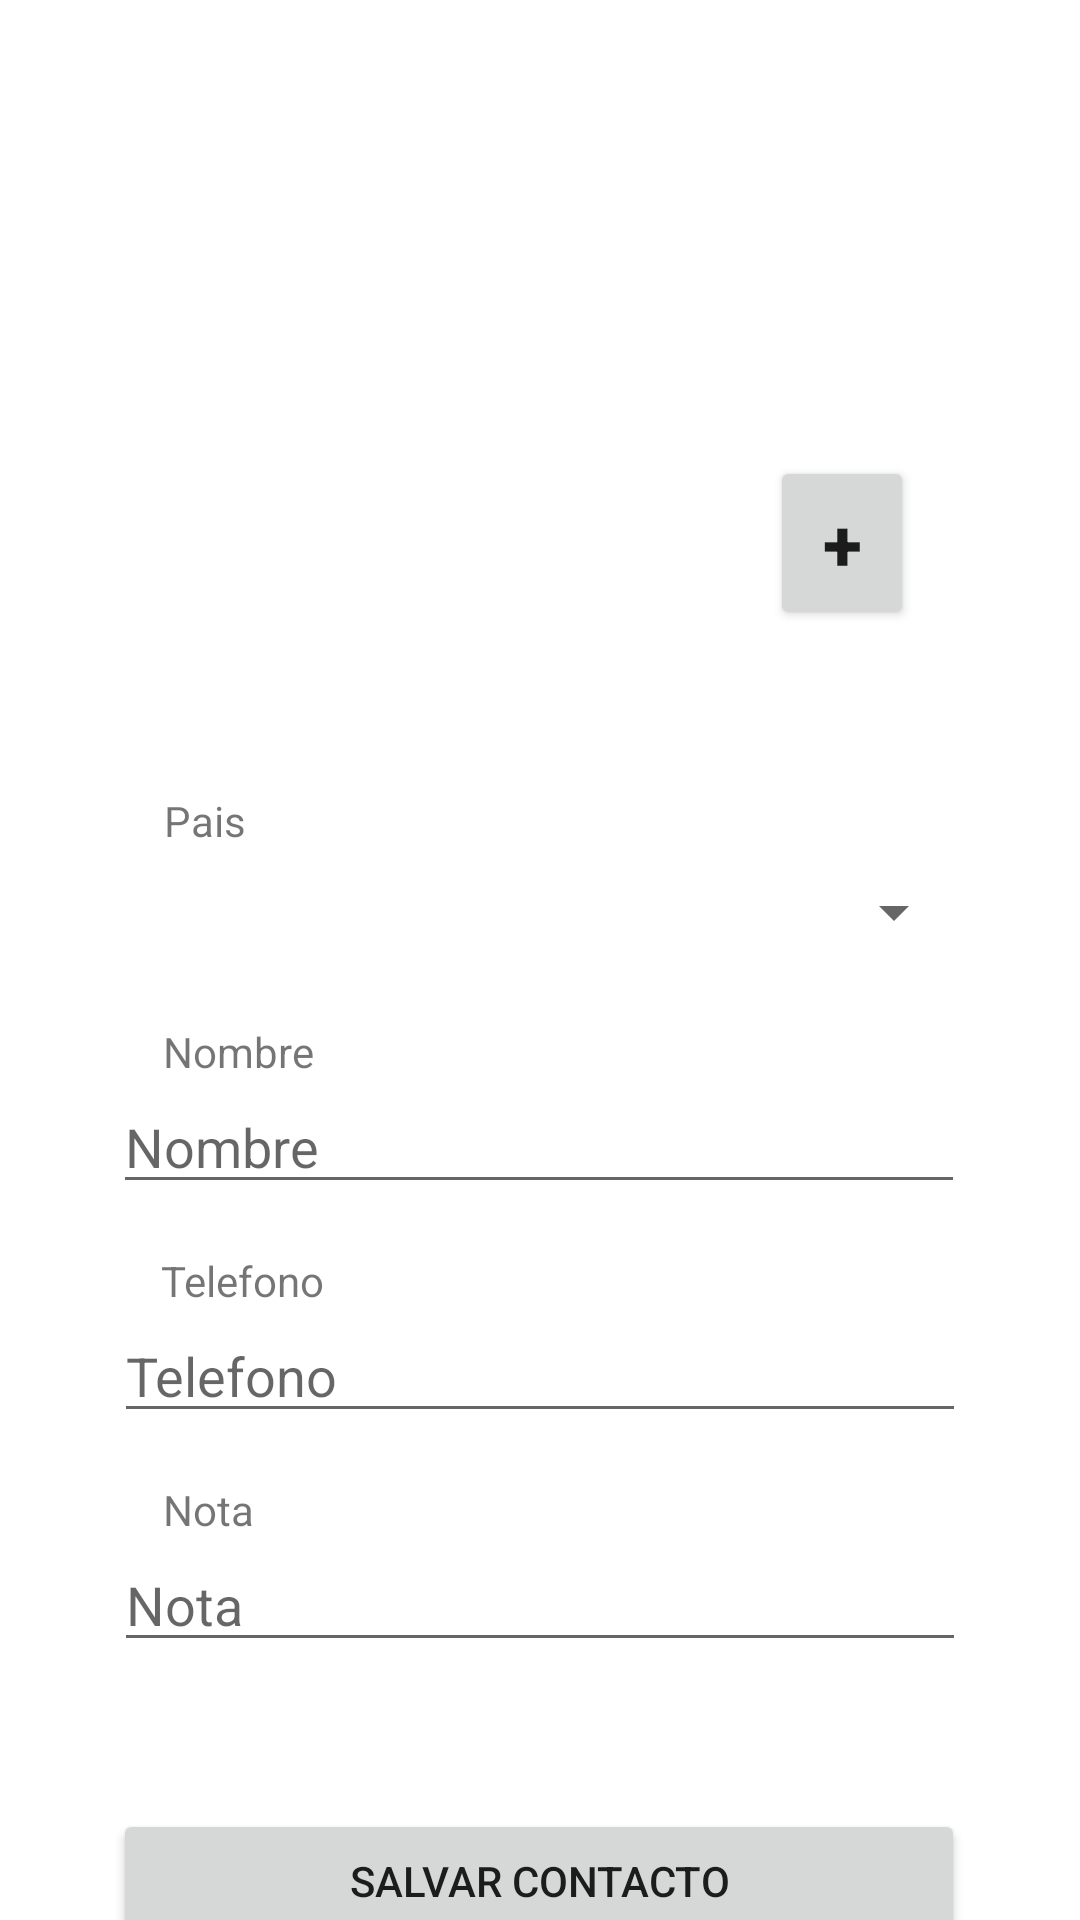

The Android layout XML behind this screen, and the referenced resources:
<!-- AndroidManifest.xml: application theme Theme.PM1E1201910080047 -->
<!-- res/layout/activity_actualizar_contacto.xml -->
<?xml version="1.0" encoding="utf-8"?>
<androidx.constraintlayout.widget.ConstraintLayout xmlns:android="http://schemas.android.com/apk/res/android"
    xmlns:app="http://schemas.android.com/apk/res-auto"
    xmlns:tools="http://schemas.android.com/tools"
    android:layout_width="match_parent"
    android:layout_height="match_parent"
    tools:context=".ActualizarContacto">

    <ImageView
        android:id="@+id/ivActualizarFoto"
        android:layout_width="284dp"
        android:layout_height="196dp"
        android:layout_marginTop="16dp"
        app:layout_constraintEnd_toEndOf="parent"
        app:layout_constraintHorizontal_bias="0.496"
        app:layout_constraintStart_toStartOf="parent"
        app:layout_constraintTop_toTopOf="parent"
        tools:srcCompat="@tools:sample/avatars" />

    <TextView
        android:id="@+id/textViewActualizar"
        android:layout_width="wrap_content"
        android:layout_height="wrap_content"
        android:layout_marginTop="52dp"
        android:text="Pais"
        app:layout_constraintEnd_toEndOf="parent"
        app:layout_constraintHorizontal_bias="0.164"
        app:layout_constraintStart_toStartOf="parent"
        app:layout_constraintTop_toBottomOf="@+id/ivActualizarFoto" />

    <EditText
        android:id="@+id/etNombreActualizar"
        android:layout_width="284dp"
        android:layout_height="wrap_content"
        android:ems="10"
        android:hint="Nombre"
        android:inputType="textPersonName"
        app:layout_constraintEnd_toEndOf="parent"
        app:layout_constraintHorizontal_bias="0.496"
        app:layout_constraintStart_toStartOf="parent"
        app:layout_constraintTop_toBottomOf="@+id/textViewActualizar2" />

    <Spinner
        android:id="@+id/spnPaisActualizar"
        android:layout_width="284dp"
        android:layout_height="42dp"
        app:layout_constraintEnd_toEndOf="parent"
        app:layout_constraintStart_toStartOf="parent"
        app:layout_constraintTop_toBottomOf="@+id/textViewActualizar" />

    <TextView
        android:id="@+id/textViewActualizar2"
        android:layout_width="wrap_content"
        android:layout_height="wrap_content"
        android:layout_marginTop="16dp"
        android:text="Nombre"
        app:layout_constraintEnd_toEndOf="parent"
        app:layout_constraintHorizontal_bias="0.175"
        app:layout_constraintStart_toStartOf="parent"
        app:layout_constraintTop_toBottomOf="@+id/spnPaisActualizar" />

    <TextView
        android:id="@+id/textViewActualizar3"
        android:layout_width="wrap_content"
        android:layout_height="wrap_content"
        android:layout_marginTop="16dp"
        android:text="Telefono"
        app:layout_constraintEnd_toEndOf="parent"
        app:layout_constraintHorizontal_bias="0.176"
        app:layout_constraintStart_toStartOf="parent"
        app:layout_constraintTop_toBottomOf="@+id/etNombreActualizar" />

    <TextView
        android:id="@+id/textViewActualizar4"
        android:layout_width="wrap_content"
        android:layout_height="wrap_content"
        android:layout_marginTop="16dp"
        android:text="Nota"
        app:layout_constraintEnd_toEndOf="parent"
        app:layout_constraintHorizontal_bias="0.165"
        app:layout_constraintStart_toStartOf="parent"
        app:layout_constraintTop_toBottomOf="@+id/etNumeroActualizar" />

    <EditText
        android:id="@+id/etNotaActualizar"
        android:layout_width="284dp"
        android:layout_height="wrap_content"
        android:ems="10"
        android:gravity="start|top"
        android:hint="Nota"
        android:inputType="textMultiLine"
        app:layout_constraintEnd_toEndOf="parent"
        app:layout_constraintStart_toStartOf="parent"
        app:layout_constraintTop_toBottomOf="@+id/textViewActualizar4" />

    <Button
        android:id="@+id/btnGuardarActualizacion"
        android:layout_width="284dp"
        android:layout_height="wrap_content"
        android:layout_marginTop="60dp"
        android:text="Salvar contacto"
        app:layout_constraintEnd_toEndOf="parent"
        app:layout_constraintHorizontal_bias="0.496"
        app:layout_constraintStart_toStartOf="parent"
        app:layout_constraintTop_toBottomOf="@+id/etNotaActualizar"
        app:layout_constraintBottom_toBottomOf="parent"/>
    

    <Button
        android:id="@+id/btnFotoActualizar"
        android:layout_width="48dp"
        android:layout_height="58dp"
        android:layout_marginTop="152dp"
        android:text="+"
        android:textAlignment="center"
        android:textSize="24sp"
        android:textStyle="bold"
        app:layout_constraintEnd_toEndOf="parent"
        app:layout_constraintHorizontal_bias="0.823"
        app:layout_constraintStart_toStartOf="parent"
        app:layout_constraintTop_toTopOf="parent" />

    <EditText
        android:id="@+id/etNumeroActualizar"
        android:layout_width="284dp"
        android:layout_height="wrap_content"
        android:ems="10"
        android:hint="Telefono"
        android:inputType="number"
        app:layout_constraintEnd_toEndOf="parent"
        app:layout_constraintStart_toStartOf="parent"
        app:layout_constraintTop_toBottomOf="@+id/textViewActualizar3" />

    
</androidx.constraintlayout.widget.ConstraintLayout>
<!-- resources referenced by this layout -->
<resources>
  <style name="Theme.PM1E1201910080047" parent="Theme.MaterialComponents.DayNight.DarkActionBar">
          
          <item name="colorPrimary">@color/purple_500</item>
          <item name="colorPrimaryVariant">@color/purple_700</item>
          <item name="colorOnPrimary">@color/white</item>
          
          <item name="colorSecondary">@color/teal_200</item>
          <item name="colorSecondaryVariant">@color/teal_700</item>
          <item name="colorOnSecondary">@color/black</item>
          
          <item name="android:statusBarColor" tools:targetApi="l">?attr/colorPrimaryVariant</item>
          
      </style>
  <!-- not gathered from this repository: default colours our renderer supplied (Android Studio template values) -->
  <color name="purple_500">#FF6200EE</color>
  <color name="purple_700">#FF3700B3</color>
  <color name="teal_200">#FF03DAC5</color>
  <color name="teal_700">#FF018786</color>
  <color name="black">#FF000000</color>
  <color name="white">#FFFFFFFF</color>
</resources>
